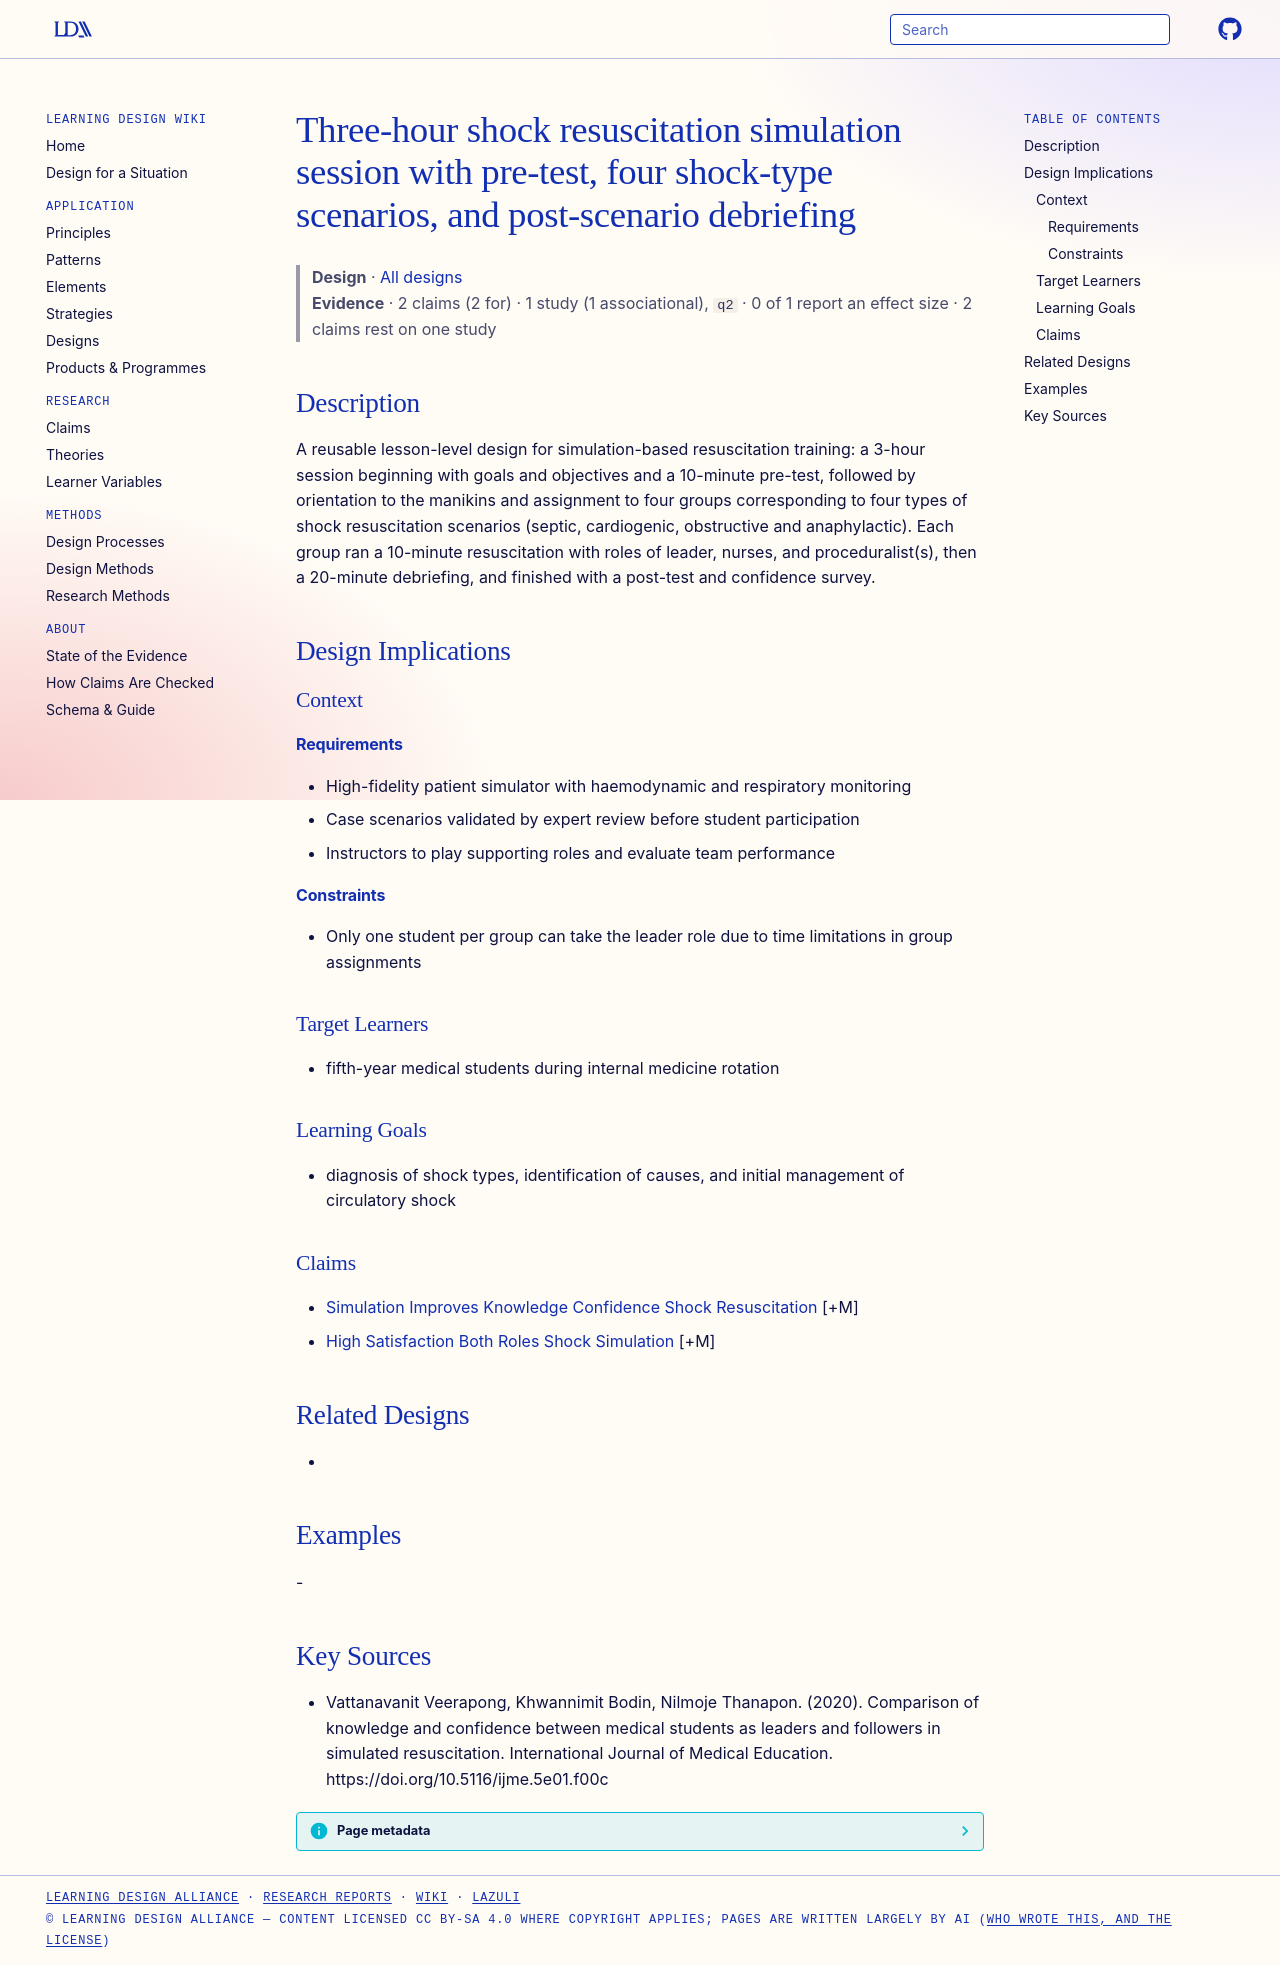

repository: Learning-Design-Alliance/learning-wiki · page: designs/three-hour-shock-resuscitation-simulation-session-pattern/index.html · generator: mkdocs

---
type: design
id: three-hour-shock-resuscitation-simulation-session-pattern
title: Three-hour shock resuscitation simulation session with pre-test, four shock-type scenarios, and post-scenario debriefing
description: "A reusable lesson-level design for simulation-based resuscitation training: a 3-hour session beginning with goals and objectives and a 10-minute pre-test, followed by orientation to the manikins and assignment to four..."
status: review
generated:
  by: "process:settle-candidates"
  at: 2026-11-08
sources:
  - id: vattanavanit-veerapong-2020
    resource: "https://doi.org/10.5116/ijme.5e01.f00c"
    title: "Vattanavanit Veerapong, Khwannimit Bodin, Nilmoje Thanapon. (2020). Comparison of knowledge and confidence between medical students as leaders and followers in simulated resuscitation. International Journal of Medical Education. https://doi.org/10.5116/ijme.5e01.f00c"
    author: Vattanavanit Veerapong, Khwannimit Bodin, Nilmoje Thanapon
---

# Three-hour shock resuscitation simulation session with pre-test, four shock-type scenarios, and post-scenario debriefing

> **Design** · [All designs](index.md)
> **Evidence** · 2 claims (2 for) · 1 study (1 associational), `q2` · 0 of 1 report an effect size · 2 claims rest on one study

## Description
A reusable lesson-level design for simulation-based resuscitation training: a 3-hour session beginning with goals and objectives and a 10-minute pre-test, followed by orientation to the manikins and assignment to four groups corresponding to four types of shock resuscitation scenarios (septic, cardiogenic, obstructive and anaphylactic). Each group ran a 10-minute resuscitation with roles of leader, nurses, and proceduralist(s), then a 20-minute debriefing, and finished with a post-test and confidence survey.

## Design Implications

### Context
#### Requirements
- High-fidelity patient simulator with haemodynamic and respiratory monitoring
- Case scenarios validated by expert review before student participation
- Instructors to play supporting roles and evaluate team performance
#### Constraints
- Only one student per group can take the leader role due to time limitations in group assignments

### Target Learners
- fifth-year medical students during internal medicine rotation

### Learning Goals
- diagnosis of shock types, identification of causes, and initial management of circulatory shock

### Claims
- [Simulation Improves Knowledge Confidence Shock Resuscitation](../claims/simulation-improves-knowledge-confidence-shock-resuscitation.md) [+M]
- [High Satisfaction Both Roles Shock Simulation](../claims/high-satisfaction-both-roles-shock-simulation.md) [+M]

## Related Designs
- 

## Examples
-

## Key Sources
- Vattanavanit Veerapong, Khwannimit Bodin, Nilmoje Thanapon. (2020). Comparison of knowledge and confidence between medical students as leaders and followers in simulated resuscitation. International Journal of Medical Education. https://doi.org/10.5116/ijme.5e01.f00c
